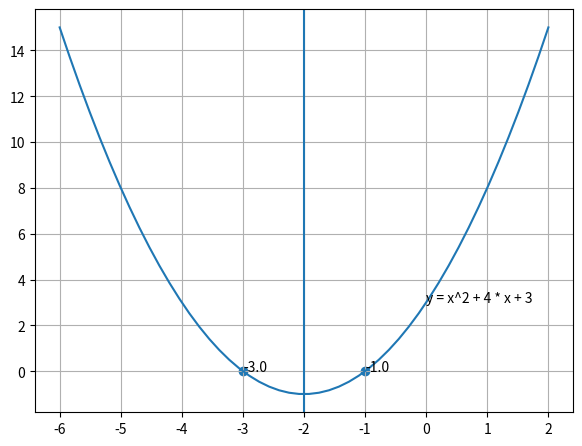

This figure's Python source:
import numpy
from matplotlib import pyplot

if __name__ == '__main__':
    x = numpy.linspace(-6, 2)
    y = x * x + 4 * x + 3
    pyplot.plot(x, y)
    pyplot.text(0, 3, 'y = x^2 + 4 * x + 3')
    pyplot.axvline(x=-2)
    roots = numpy.roots([1, 4, 3])
    pyplot.scatter(roots, [0, 0])
    for root in roots:
        pyplot.annotate(f'{root}', (root, 0))
    pyplot.grid(True)
    pyplot.subplots_adjust(left=0.08, right=0.92, top=0.92, bottom=0.08)
    pyplot.show()
